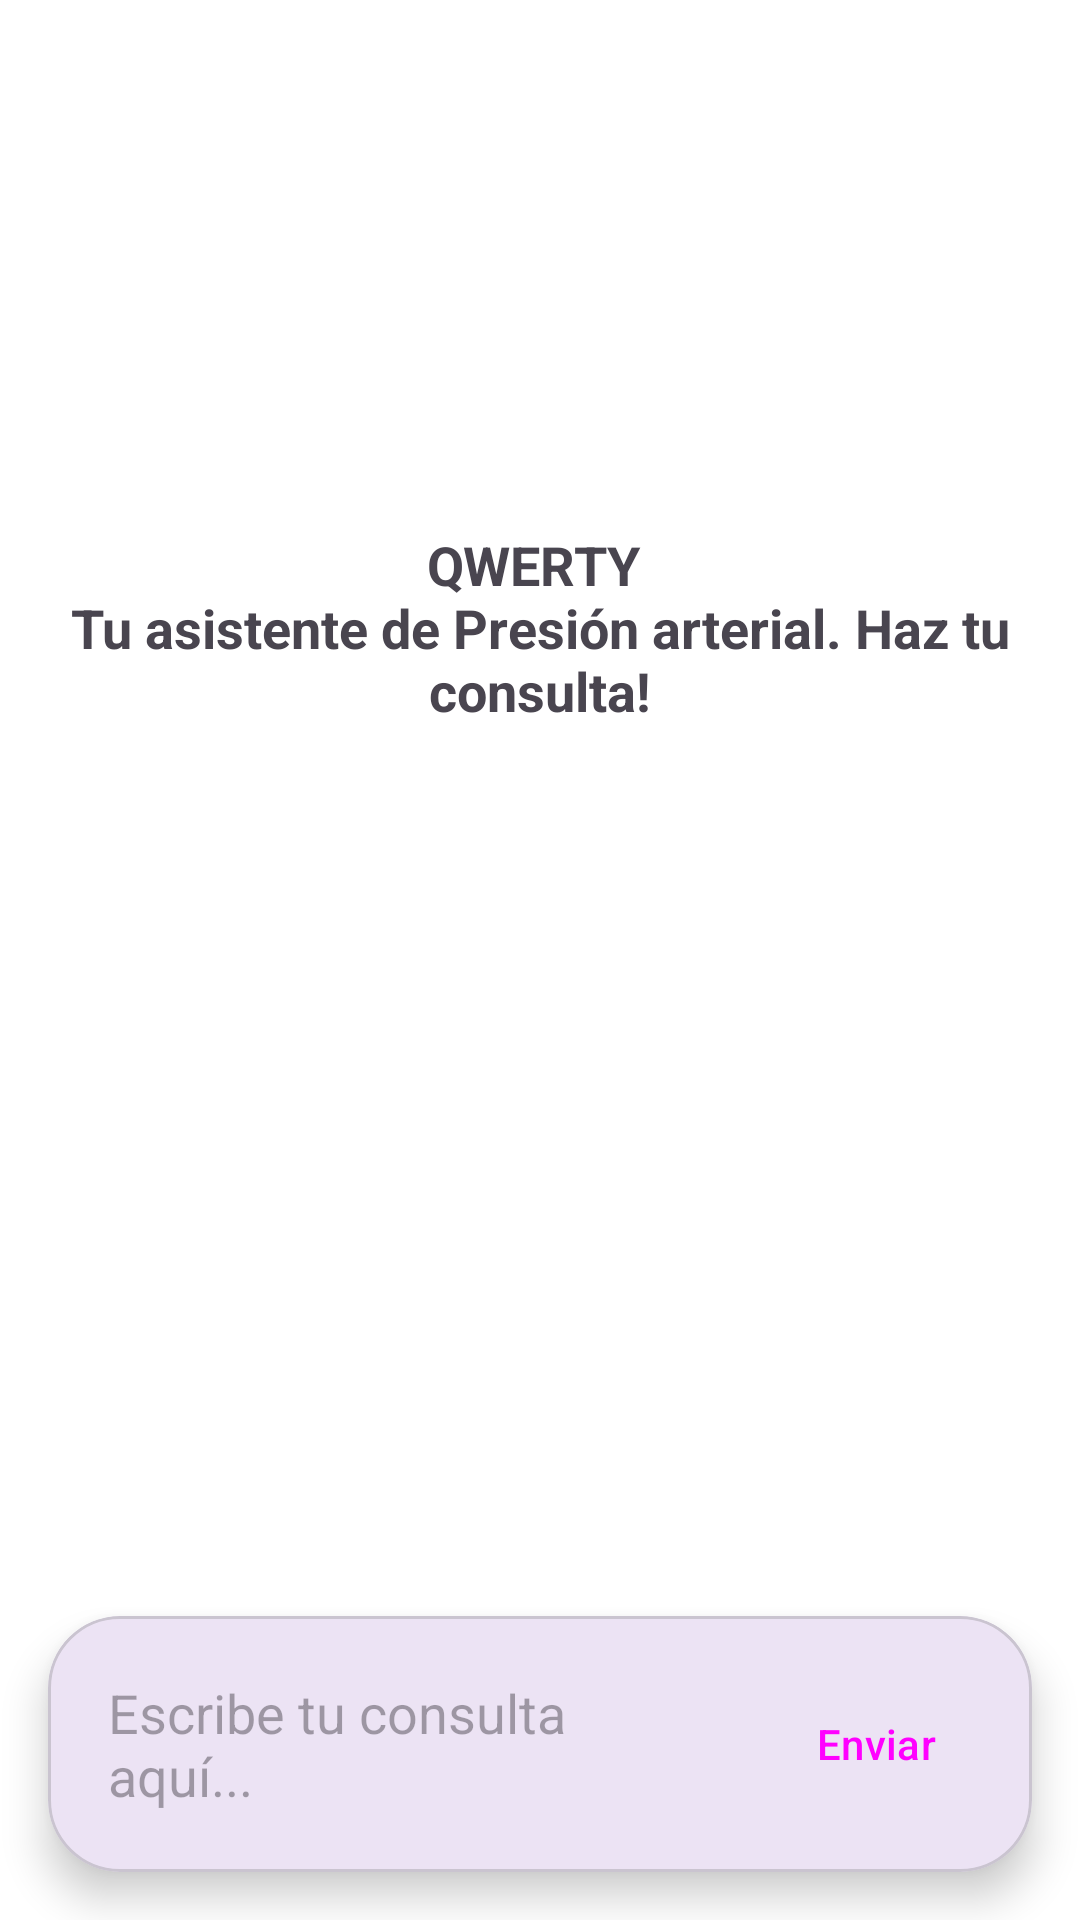

Reconstruct the res/layout file that produces this screen, plus the resources it refers to.
<!-- AndroidManifest.xml: application theme Theme.Presion360 -->
<!-- res/layout/fragment_chat_ia.xml -->
<?xml version="1.0" encoding="utf-8"?>
<androidx.constraintlayout.widget.ConstraintLayout xmlns:android="http://schemas.android.com/apk/res/android"
    xmlns:app="http://schemas.android.com/apk/res-auto"
    xmlns:tools="http://schemas.android.com/tools"
    android:layout_width="match_parent"
    android:layout_height="match_parent"
    android:paddingTop="?attr/actionBarSize"
    tools:context=".ChatIAFragment">

    <ImageView
        android:id="@+id/logo_image"
        android:layout_width="80dp"
        android:layout_height="80dp"
        android:layout_marginTop="16dp"
        android:src="@drawable/logo_qwerty"
        app:layout_constraintEnd_toEndOf="parent"
        app:layout_constraintStart_toStartOf="parent"
        app:layout_constraintTop_toTopOf="parent" />

    <TextView
        android:id="@+id/textViewChatIaTitle"
        android:layout_width="0dp"
        android:layout_height="wrap_content"
        android:layout_marginStart="16dp"
        android:layout_marginTop="16dp"
        android:layout_marginEnd="16dp"
        android:text="@string/textotitulo"
        android:textAlignment="center"
        android:textSize="18sp"
        android:textStyle="bold"
        app:layout_constraintEnd_toEndOf="parent"
        app:layout_constraintStart_toStartOf="parent"
        app:layout_constraintTop_toBottomOf="@+id/logo_image" />

    <androidx.recyclerview.widget.RecyclerView
        android:id="@+id/recyclerViewChatMessages"
        android:layout_width="0dp"
        android:layout_height="0dp"
        android:layout_marginTop="16dp"
        android:clipToPadding="false"
        android:padding="8dp"
        android:paddingBottom="16dp"
        app:layoutManager="androidx.recyclerview.widget.LinearLayoutManager"
        app:layout_constraintBottom_toTopOf="@+id/input_card"
        app:layout_constraintEnd_toEndOf="parent"
        app:layout_constraintStart_toStartOf="parent"
        app:layout_constraintTop_toBottomOf="@+id/textViewChatIaTitle" />

    <com.google.android.material.card.MaterialCardView
        android:id="@+id/input_card"
        android:layout_width="0dp"
        android:layout_height="wrap_content"
        android:layout_marginStart="16dp"
        android:layout_marginEnd="16dp"
        android:layout_marginBottom="16dp"
        app:cardCornerRadius="24dp"
        app:cardElevation="8dp"
        app:layout_constraintBottom_toBottomOf="parent"
        app:layout_constraintEnd_toEndOf="parent"
        app:layout_constraintStart_toStartOf="parent">

        <LinearLayout
            android:id="@+id/linearLayoutInput"
            android:layout_width="match_parent"
            android:layout_height="wrap_content"
            android:gravity="center_vertical"
            android:orientation="horizontal"
            android:padding="8dp">

            <EditText
                android:id="@+id/editTextChatMessage"
                android:layout_width="0dp"
                android:layout_height="wrap_content"
                android:layout_weight="1"
                android:background="@android:color/transparent"
                android:hint="@string/chat_message_hint"
                android:inputType="textMultiLine"
                android:maxLines="4"
                android:padding="12dp" />

            <Button
                android:id="@+id/buttonSendChatMessage"
                style="?attr/materialButtonOutlinedStyle"
                android:layout_width="wrap_content"
                android:layout_height="wrap_content"
                android:layout_marginStart="8dp"
                android:text="@string/chat_send_button_text" />
        </LinearLayout>
    </com.google.android.material.card.MaterialCardView>

</androidx.constraintlayout.widget.ConstraintLayout>
<!-- resources referenced by this layout -->
<resources>
  <string name="chat_message_hint">Escribe tu consulta aquí...</string>
  <string name="chat_send_button_text">Enviar</string>
  <string name="textotitulo">QWERTY \nTu asistente de Presión arterial. Haz tu consulta!</string>
  <style name="Theme.Presion360" parent="Base.Theme.Presion360" />
  <style name="Base.Theme.Presion360" parent="Theme.Material3.DayNight.NoActionBar">
          
          
          <item name="android:windowBackground">@android:color/white</item>
          <item name="android:windowDisablePreview">true</item>
          <item name="android:windowIsTranslucent">false</item>
      </style>
</resources>
